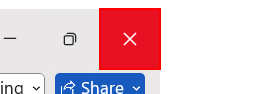
Task: An automation to generate offer letters
Workflow: CloseAllApplications

Step 1: Close Application 'Word' on the element 'Close' in window 'Offer_Letter_Template.docx  -  Compatibility Mode - Word' (winword.exe)

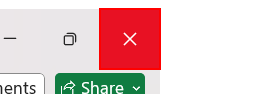
Step 2: Close Application 'Exel' on the element 'Close' in window 'Config.xlsx - Excel' (excel.exe)
